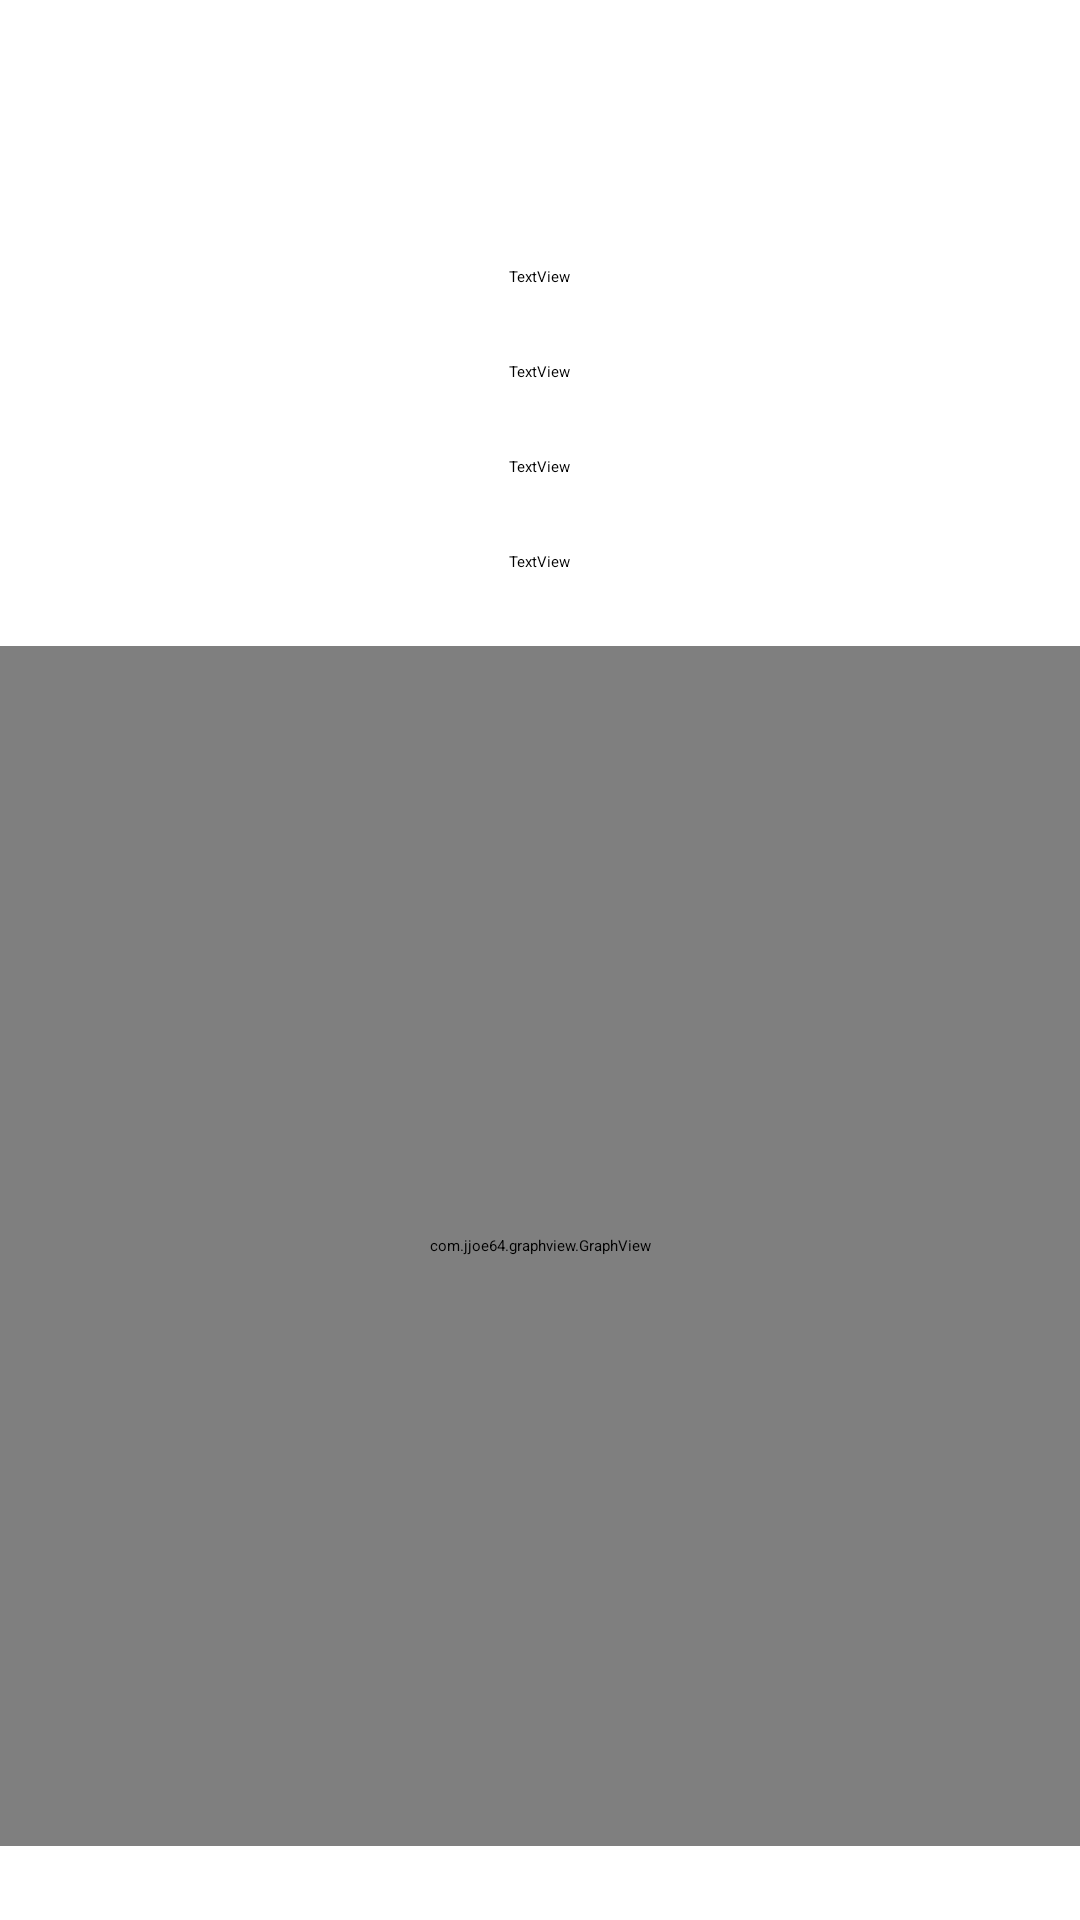

Reconstruct the res/layout file that produces this screen, plus the resources it refers to.
<!-- AndroidManifest.xml: application theme Theme.EducationTools -->
<!-- res/layout/activity_graphing.xml -->
<?xml version="1.0" encoding="utf-8"?>
<androidx.constraintlayout.widget.ConstraintLayout xmlns:android="http://schemas.android.com/apk/res/android"
    xmlns:app="http://schemas.android.com/apk/res-auto"
    xmlns:tools="http://schemas.android.com/tools"
    android:layout_width="match_parent"
    android:layout_height="match_parent"
    android:background="@color/ColorBackGround"
    android:textColor="@color/ColorTextColor"
    tools:context=".Graphing">
    >


    <TextView
        android:id="@+id/textView"
        android:layout_width="wrap_content"
        android:layout_height="wrap_content"
        android:layout_marginTop="64dp"
        android:text="TextView"
        app:layout_constraintBottom_toTopOf="@+id/textView2"
        app:layout_constraintEnd_toEndOf="parent"
        app:layout_constraintHorizontal_bias="0.5"
        app:layout_constraintStart_toStartOf="parent"
        app:layout_constraintTop_toTopOf="parent" />

    <com.jjoe64.graphview.GraphView
        android:id="@+id/graph"
        android:layout_width="match_parent"
        android:layout_height="400dp"
        app:layout_constraintBottom_toBottomOf="parent"
        app:layout_constraintEnd_toEndOf="parent"
        app:layout_constraintHorizontal_bias="0.5"
        app:layout_constraintStart_toStartOf="parent"
        app:layout_constraintTop_toBottomOf="@+id/textView4" />

    <TextView
        android:id="@+id/textView2"
        android:layout_width="wrap_content"
        android:layout_height="wrap_content"
        android:text="TextView"
        app:layout_constraintBottom_toTopOf="@+id/textView3"
        app:layout_constraintEnd_toEndOf="parent"
        app:layout_constraintHorizontal_bias="0.5"
        app:layout_constraintStart_toStartOf="parent"
        app:layout_constraintTop_toBottomOf="@+id/textView" />

    <TextView
        android:id="@+id/textView3"
        android:layout_width="wrap_content"
        android:layout_height="wrap_content"
        android:text="TextView"
        app:layout_constraintBottom_toTopOf="@+id/textView4"
        app:layout_constraintEnd_toEndOf="parent"
        app:layout_constraintHorizontal_bias="0.5"
        app:layout_constraintStart_toStartOf="parent"
        app:layout_constraintTop_toBottomOf="@+id/textView2" />

    <TextView
        android:id="@+id/textView4"
        android:layout_width="wrap_content"
        android:layout_height="wrap_content"
        android:text="TextView"
        app:layout_constraintBottom_toTopOf="@+id/graph"
        app:layout_constraintEnd_toEndOf="parent"
        app:layout_constraintHorizontal_bias="0.5"
        app:layout_constraintStart_toStartOf="parent"
        app:layout_constraintTop_toBottomOf="@+id/textView3" />


</androidx.constraintlayout.widget.ConstraintLayout>
<!-- resources referenced by this layout -->
<resources>
  <style name="Theme.EducationTools" parent="Theme.MaterialComponents.DayNight.DarkActionBar">
          
          <item name="colorPrimary">@color/ColorPrimary</item>
          <item name="colorPrimaryVariant">@color/ColorPrimary</item>
          <item name="colorOnPrimary">@color/ColorPrimary</item>
          
          <item name="android:statusBarColor" tools:targetApi="l">?attr/colorPrimaryVariant</item>
          
      </style>
  <color name="ColorPrimary">@color/md_red_500</color>
  <color name="md_red_500">#F44336</color>
</resources>
